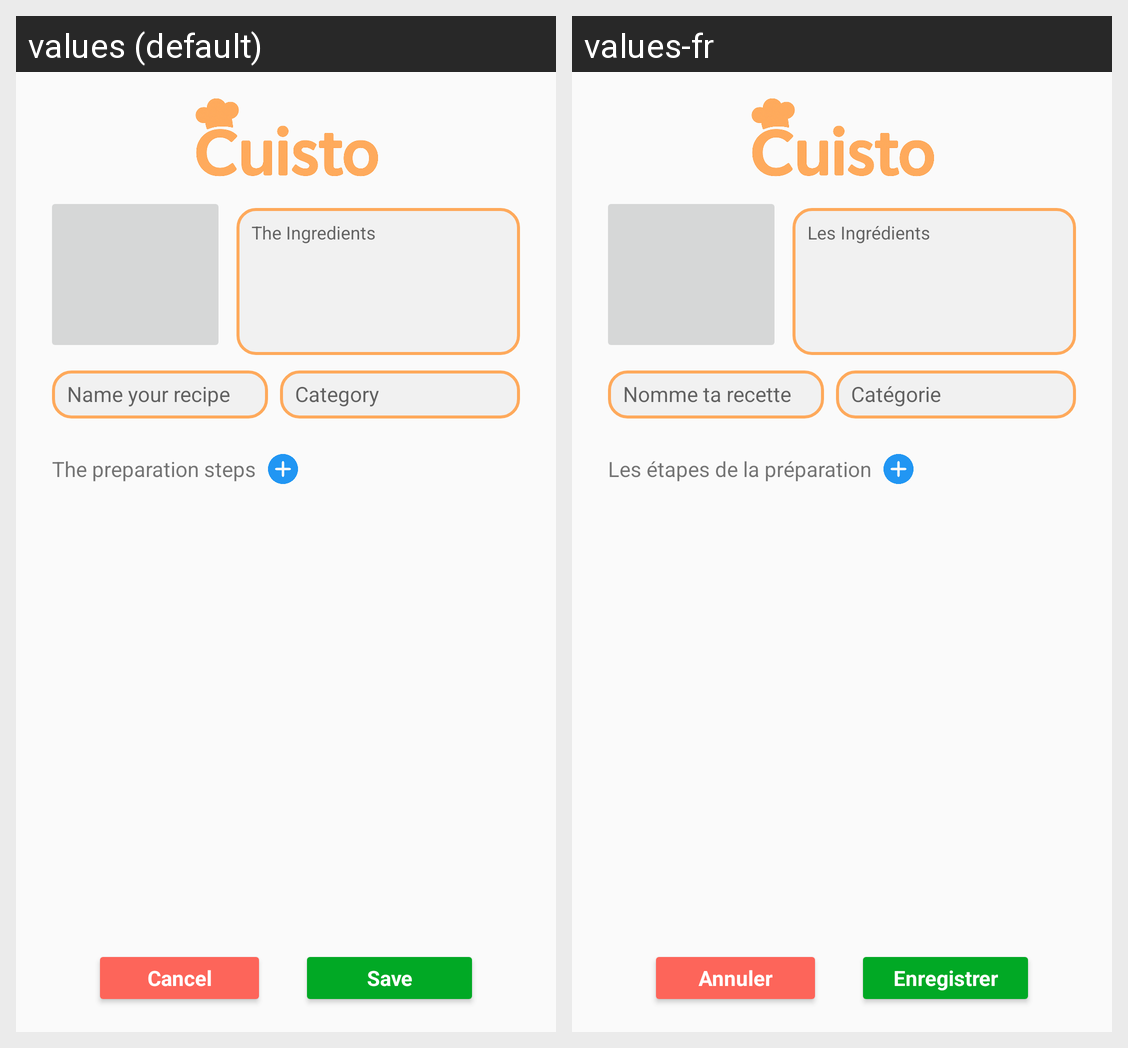

Here is an Android app screen in its default locale and in the app's own translations. Write out the translated-string differences for the strings that appear on this screen.
Android screen res/layout/activity_ajouter_recette.xml rendered under 2 locales, left to right: values (default), values-fr. Device: Nexus 5 (rendered at 1080×1920; each locale shown at half size, 540×960, under a caption strip naming it); theme Theme.Cuisto.
Strings drawn on this screen, with the default value and each locale's value (text and hints the layout hard-codes, and strings that could not be matched under every locale, appear in the picture but are not listed):

textview_ingredients_recetteDetail
  values: The Ingredients
  values-fr: Les Ingrédients

editText_nomRecette_ajouterRecette
  values: Name your recipe
  values-fr: Nomme ta recette

textview_Etapes_recetteDetail
  values: The preparation steps
  values-fr: Les étapes de la préparation

bouton_annuler_AjouterRecette
  values: Cancel
  values-fr: Annuler

bouton_enregistrer_AjouterRecette
  values: Save
  values-fr: Enregistrer
